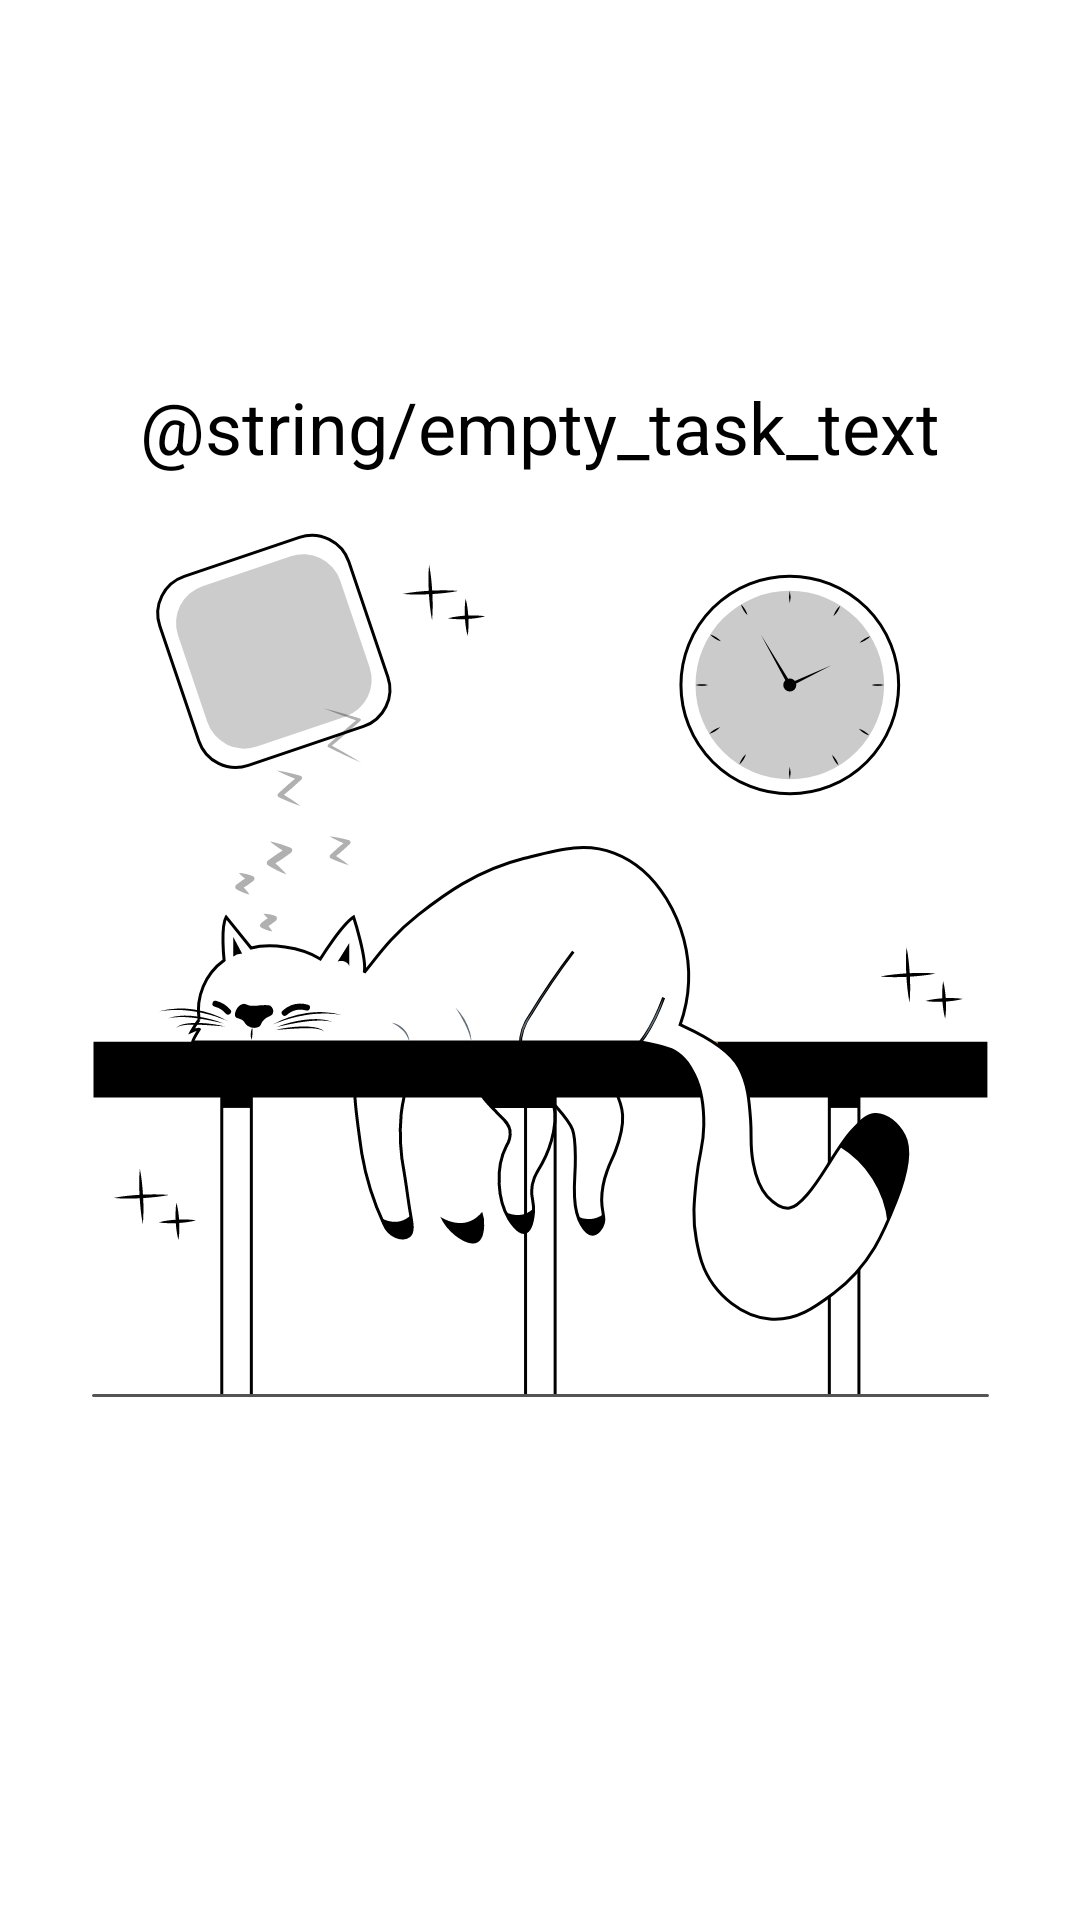

Produce the Android XML layout that renders to this screen, including the resource entries it uses.
<!-- AndroidManifest.xml: application theme Theme.MyTodoList -->
<!-- res/layout/empty_state.xml -->
<?xml version="1.0" encoding="utf-8"?>
<androidx.constraintlayout.widget.ConstraintLayout xmlns:android="http://schemas.android.com/apk/res/android"
    xmlns:app="http://schemas.android.com/apk/res-auto"
    android:id="@+id/empty_state"
    android:layout_width="match_parent"
    android:layout_height="match_parent"
    android:layout_margin="16dp">

    <TextView
        android:id="@+id/tv_empty_task"
        android:layout_width="0dp"
        android:layout_height="wrap_content"
        android:layout_marginBottom="16dp"
        android:gravity="center"
        android:text="@string/empty_task_text"
        android:textColor="@color/black"
        android:textSize="24sp"
        app:layout_constraintBottom_toTopOf="@id/img_empty_task"
        app:layout_constraintEnd_toEndOf="parent"
        app:layout_constraintStart_toStartOf="parent" />

    <androidx.appcompat.widget.AppCompatImageView
        android:id="@+id/img_empty_task"
        android:layout_width="wrap_content"
        android:layout_height="wrap_content"
        app:layout_constraintBottom_toBottomOf="parent"
        app:layout_constraintEnd_toEndOf="parent"
        app:layout_constraintStart_toStartOf="parent"
        app:layout_constraintTop_toTopOf="parent"
        app:srcCompat="@drawable/ic_empty_state" />

</androidx.constraintlayout.widget.ConstraintLayout>
<!-- resources referenced by this layout -->
<resources>
  <!-- drawable ic_empty_state: vector/xml drawable (drawable, 24327 chars, omitted) -->
  <style name="Theme.MyTodoList" parent="Theme.MaterialComponents.DayNight.DarkActionBar">
          
          <item name="colorPrimary">@color/purple_500</item>
          <item name="colorPrimaryVariant">@color/purple_700</item>
          <item name="colorOnPrimary">@color/white</item>
          
          <item name="colorSecondary">@color/teal_200</item>
          <item name="colorSecondaryVariant">@color/teal_700</item>
          <item name="colorOnSecondary">@color/black</item>
          
          <item name="android:statusBarColor" tools:targetApi="l">?attr/colorPrimaryVariant</item>
          
      </style>
  <!-- not gathered from this repository: default colours our renderer supplied (Android Studio template values) -->
  <color name="purple_500">#FF6200EE</color>
  <color name="purple_700">#FF3700B3</color>
  <color name="teal_200">#FF03DAC5</color>
  <color name="teal_700">#FF018786</color>
  <color name="black">#FF000000</color>
  <color name="white">#FFFFFFFF</color>
</resources>
